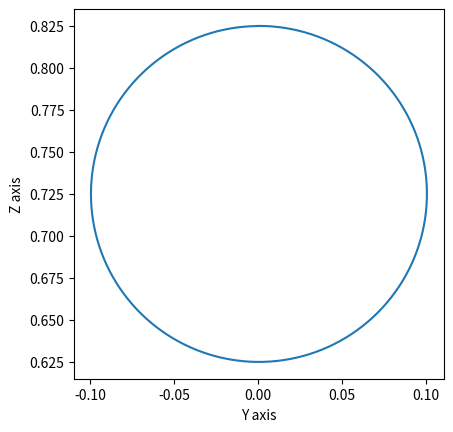

The script that saved this image:
from math import pi
import numpy as np
from sympy import Function, MatrixSymbol, Matrix, cos, sin, pprint, eye
from sympy import FunctionMatrix, symbols, Lambda, MatPow

import matplotlib.pyplot as plt
from tqdm import tqdm

np.set_printoptions(suppress=True)

#VAriable to store the Circle Trajectory
CIRCLE_POINTS = []

tol = 1e-16

#Create class to store different DH paramters of each joint
class DHParam_Revolute:
   def __init__(self, d, alpha, a, theta, type = 'R'):
    self.d = d
    self.alpha = alpha
    self.a = a
    self.theta = symbols(theta)
    self.type = type


#Store DH Parameters of Panda robot in home position
Panda_DHParam = {
    'J1' : DHParam_Revolute(d=0.333 , alpha= pi/2, a = 0    , theta = "θ1", type= 'R'),
    'J2' : DHParam_Revolute(d=0 , alpha= -pi/2, a = 0    , theta = "θ2", type= 'R'),
    'J3' : DHParam_Revolute(d=0.316 ,    alpha=pi/2, a = 0.088    , theta = "θ3", type= 'R'),
    'J4' : DHParam_Revolute(d=0     , alpha=-pi/2, a = -0.088, theta = "θ4", type= 'R'),
    'J5' : DHParam_Revolute(d=0.384     , alpha=pi/2, a = 0 , theta = "θ5", type= 'R'),
    'J6' : DHParam_Revolute(d=0     , alpha=-pi/2, a = 0.088, theta = "θ6", type= 'R'),
    'J7' : DHParam_Revolute(d=-0.107     , alpha=0, a = 0, theta = "θ7", type= 'R')
}



def GetJacobian(config):

    #Create five configurations of the robot with different values for theta1 to theta8
    TF_list = [ ]

    TF_FixedToEndEffector = np.eye(4)

    #Perform Forward Kinematics to find the Transformations and 
    # enf effector location
    for i in range(1,len(Panda_DHParam)+1):
        Joint = 'J'+str(i)
        
        #Compute transformation matrix from i-1 to ith link
        if Panda_DHParam[Joint].type == 'R':

            d = Panda_DHParam[Joint].d
            a = Panda_DHParam[Joint].a
            alpha = Panda_DHParam[Joint].alpha
            theta =config[i-1]

            TF = np.array([
                [cos(theta),   -1*sin(theta)*cos(alpha),    sin(theta)*sin(alpha),  a*cos(theta)],
                [sin(theta)  ,    cos(theta)*cos(alpha), -1*cos(theta)*sin(alpha),  a*sin(theta)],
                [0           ,    sin(alpha),               cos(alpha),             d           ],
                [0,               0,                        0,                      1           ]
            ])

        # Find Each links transformation with respect to the fixed frame
        TF_FixedToEndEffector = TF_FixedToEndEffector@TF
        TF_list.append(TF_FixedToEndEffector)    

    #Append points to the list
    CIRCLE_POINTS.append([TF_FixedToEndEffector[1][3], TF_FixedToEndEffector[2][3]])


    #Find jacobian from the transformations
    TF_list.insert(0, eye(4))
    Jacobian = []
    #J[i] = [Jv{3x1} Jw{3x1}] {6x1} --> each column
    for i in range(1,len(Panda_DHParam)+1):
        Joint = 'J'+str(i)

        if Panda_DHParam[Joint].type == 'R':

            # All w.r.t to fixed frame ie. Zi-1 to {0} frame, Oi-1, On etc
            Zi_1 = np.squeeze(TF_list[i-1][:3,2])
            Oi_1 = np.squeeze(TF_list[i-1][:3,3])
            On = np.squeeze(TF_list[len(TF_list)-1][:3,3])

            O_diff = On - Oi_1
            
            #J linear velocity component for the revolute joint is given as 
            # Zi-1x(On - Oi-1)
            Ji_linear = np.cross(Zi_1, O_diff)


            #J linear velocity component for the revolute joint is given as 
            # Zi
            Ji_angular = np.squeeze(TF_list[i][:3,2])

            #Concatenate linear and angular velocity components
            Ji = np.concatenate((Ji_linear, Ji_angular), axis=0)
            Jacobian.append(Ji)

        if Panda_DHParam[Joint].type == 'P':
            Zi = np.squeeze(TF_list[i][:3,2])

            Ji_linear = Zi
            Ji_angular = np.zeros(3)
            Ji = np.concatenate((Ji_linear, Ji_angular), axis=0)
            Jacobian.append(Ji)
    
    #Take transpose to match dimentions as [6xn]
    Jacobian = np.array(Jacobian, dtype=np.float32).T


    return Jacobian

#As per the DH-frame choice, the inital configuration of the robot can be taken as
q =  [0, 0, 0, -pi/2, 0, pi, 0]

#Angular velocity to completer the full circle under 5 seconds
theta_dot = 2*pi/5 

r = 0.1 #radius in meters

# Resolution of the trajectory is taken as 0.01 radians
detlta_theta = 0.01

# Time required to move detlta_theta radians at theta_dot velocity
delta_t = (5/(2*pi))*detlta_theta

# Loop ove the 360 degrees to draw the Circle
for theta in tqdm(np.arange(0, 2*pi , detlta_theta)):

    #The projected velocity components of the circle are found as
    # yd =       r * theta_dot * cos(theta)
    # zd =  -1 * r * theta_dot * sin(theta)
    V = np.array( [0, r*theta_dot*cos(theta) , -1*r*theta_dot*sin(theta), 0, 0, 0 ], dtype=np.float32)

    #Find the jacobian from the joint angles
    J = GetJacobian(q)

    if theta == 0:
        print(f"Inital Settings at angle {theta} radinas : \n")
        print(f"Joint angles are calculated as : {q}\n")
        print("Jacobians is calculated as : ")
        print(J)
        print(f"\nEnd effectory location is calculated as : {CIRCLE_POINTS}\n")

    #Calculate inverse jacobian
    J_inv = np.linalg.pinv(J)

    #Find the joint velocities
    q_dot = J_inv @ V

    #Integrate the joint angles
    q += q_dot * delta_t


#Plot the circle
CIRCLE_POINTS = np.array(CIRCLE_POINTS)
figure = plt.figure("Panda Robot tracking a circular trajectory")
ax = figure.add_subplot(111)
ax.set_xlabel('Y axis')
ax.set_ylabel('Z axis')
ax.plot(CIRCLE_POINTS[:,0], CIRCLE_POINTS[:,1])
ax.set_aspect(1)

plt.show()
